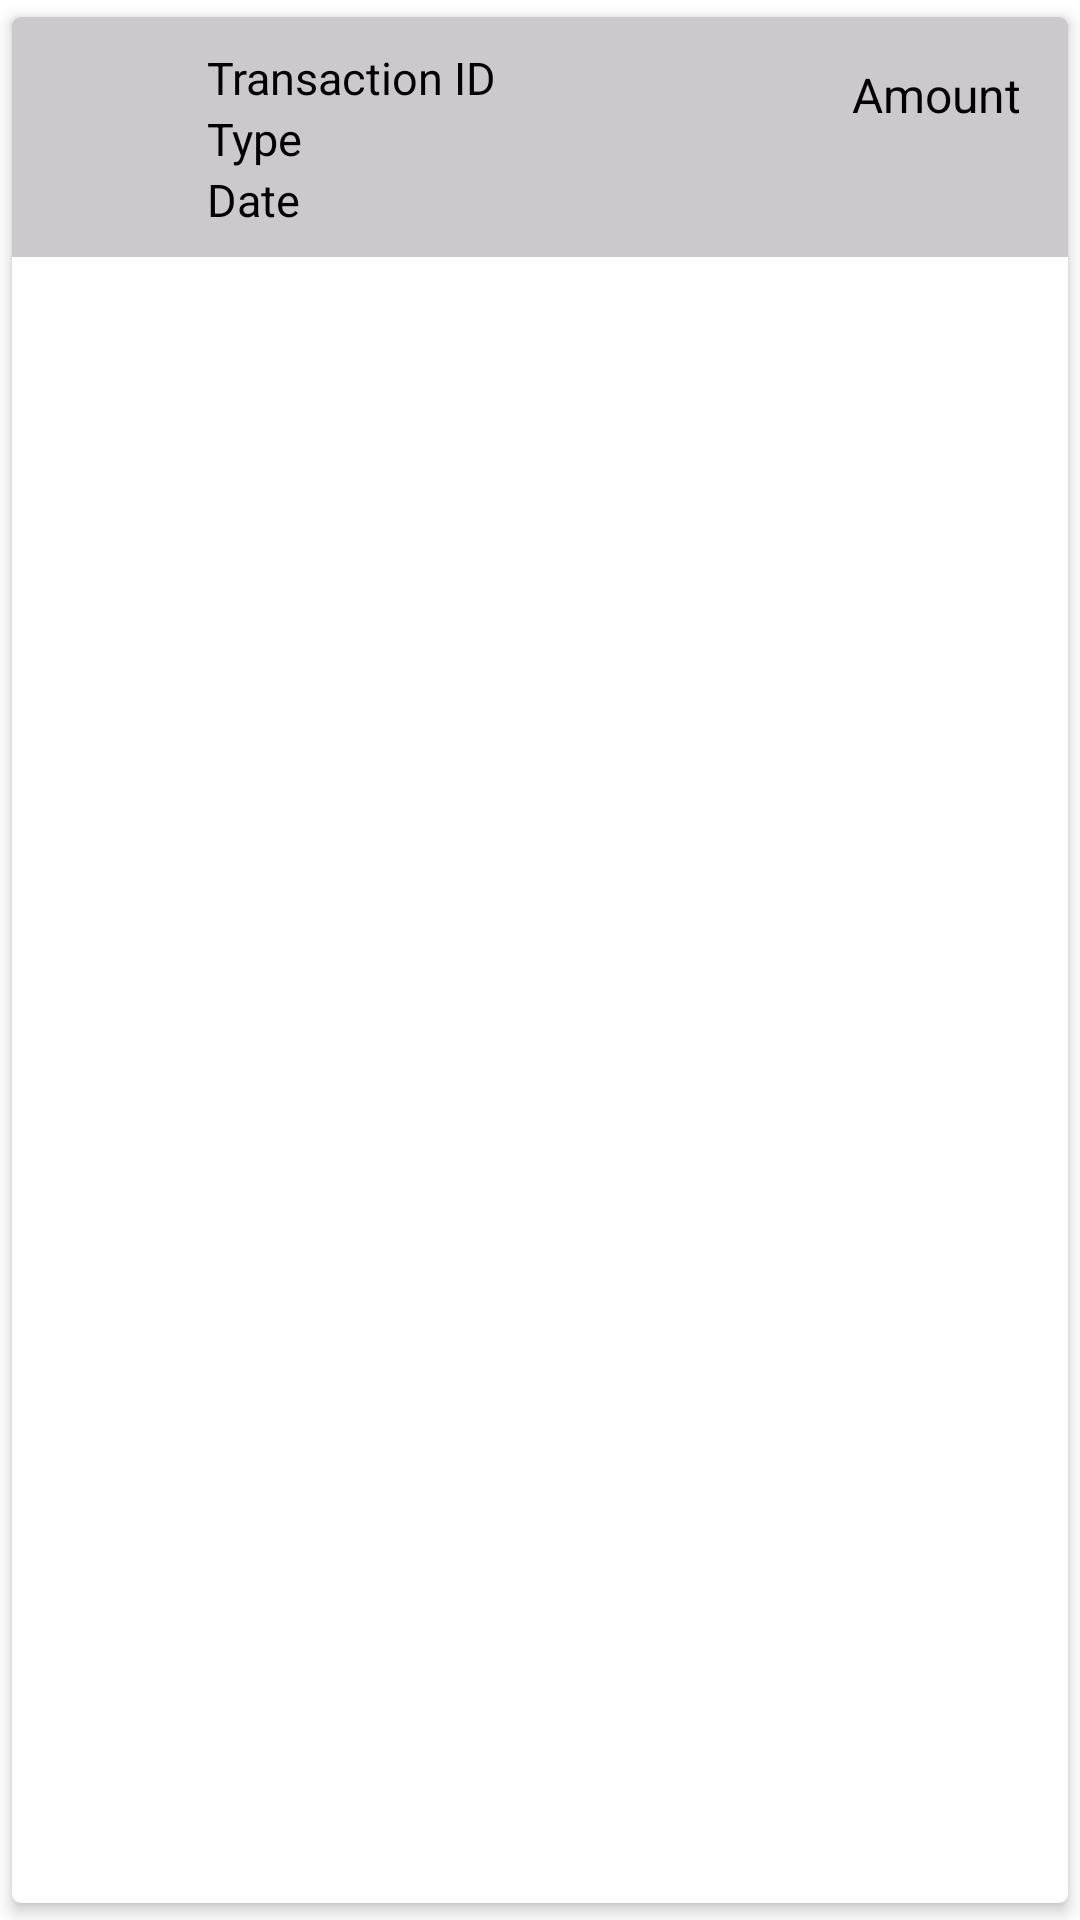

Produce the Android XML layout that renders to this screen, including the resource entries it uses.
<!-- AndroidManifest.xml: application theme Theme.PruneDeliveryApplication -->
<!-- res/layout/walletmodel.xml -->
<?xml version="1.0" encoding="utf-8"?>
<androidx.cardview.widget.CardView xmlns:android="http://schemas.android.com/apk/res/android"
    android:layout_width="match_parent"
    android:layout_height="wrap_content"
    xmlns:app="http://schemas.android.com/apk/res-auto"
    app:cardCornerRadius="3dp"
    app:cardUseCompatPadding="true"
    app:cardElevation="3dp">

    <RelativeLayout
        android:layout_width="match_parent"
        android:layout_height="80dp"
        android:background="@color/cardcolor1">

        <ImageView
            android:id="@+id/Black1"
            android:layout_width="40sp"
            android:layout_height="50dp"
            android:layout_marginStart="4dp"
            android:layout_marginTop="15dp"
            android:src="@drawable/b_circle" />

        <TextView
            android:id="@+id/Id1"
            android:layout_width="wrap_content"
            android:layout_height="wrap_content"
            android:layout_marginStart="65dp"
            android:hint="@string/transaction_id"
            android:textColorHint="@color/black"
            android:layout_marginTop="10dp"
            android:textSize="15sp" />

        <TextView
            android:id="@+id/Type1"
            android:layout_width="wrap_content"
            android:layout_height="wrap_content"
            android:layout_below="@+id/Id1"
            android:layout_marginStart="65dp"
            android:hint="@string/type"
            android:textColorHint="@color/black"
            android:textSize="15sp" />

        <TextView
            android:id="@+id/Date1"
            android:layout_width="wrap_content"
            android:layout_height="wrap_content"
            android:layout_below="@+id/Type1"
            android:layout_marginStart="65dp"
            android:hint="@string/date"
            android:textColorHint="@color/black"
            android:textSize="15sp"/>

        <TextView
            android:id="@+id/amount_pay"
            android:layout_width="wrap_content"
            android:layout_height="wrap_content"
            android:layout_marginStart="280dp"
            android:layout_marginTop="15dp"
            android:hint="@string/amount"
            android:textColorHint="@color/black"
            android:textSize="16sp" />



    </RelativeLayout>


</androidx.cardview.widget.CardView>
<!-- resources referenced by this layout -->
<resources>
  <color name="black">#FF000000</color>
  <color name="cardcolor1">#ccc9cc</color>
  <string name="amount">Amount</string>
  <string name="date">Date</string>
  <string name="transaction_id">Transaction ID</string>
  <string name="type">Type</string>
  <style name="Theme.PruneDeliveryApplication" parent="Theme.MaterialComponents.DayNight.NoActionBar">
          
  
  
          <item name="colorPrimary">@color/purple_500</item>
          <item name="colorPrimaryVariant">@color/purple_700</item>
          <item name="colorOnPrimary">@color/white</item>
          
          <item name="colorSecondary">@color/teal_200</item>
          <item name="colorSecondaryVariant">@color/teal_700</item>
          <item name="colorOnSecondary">@color/black</item>
          
          <item name="android:statusBarColor" tools:targetApi="l">?attr/colorPrimaryVariant</item>
          
      </style>
  <color name="purple_500">#FF6200EE</color>
  <color name="purple_700">#FF3700B3</color>
  <color name="white">#FFFFFFFF</color>
  <color name="teal_200">#FF03DAC5</color>
  <color name="teal_700">#FF018786</color>
</resources>
